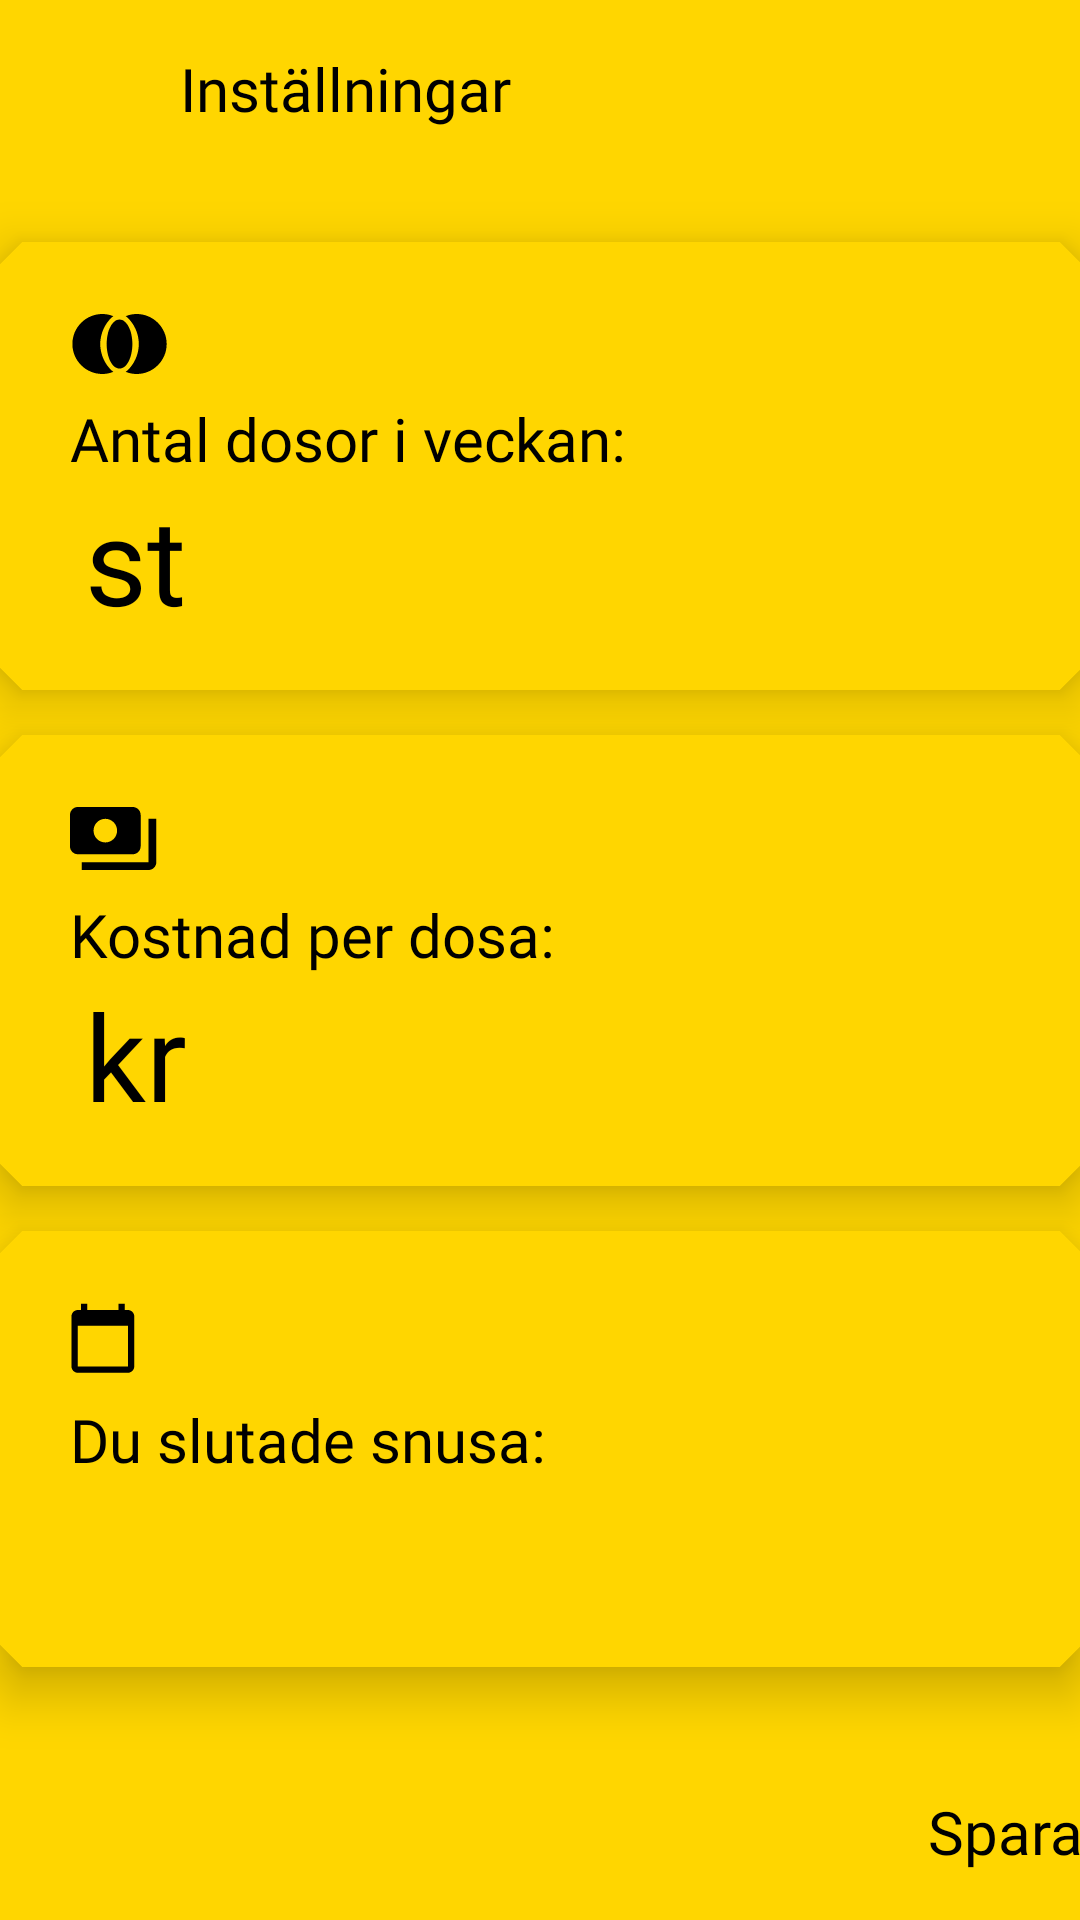

This screen was rendered from an Android layout file. Write that file and the resources it references.
<!-- AndroidManifest.xml: application theme Theme.SlutaSnusa2 -->
<!-- res/layout/fragment_settings.xml -->
<?xml version="1.0" encoding="utf-8"?>
<androidx.constraintlayout.widget.ConstraintLayout xmlns:android="http://schemas.android.com/apk/res/android"
    xmlns:app="http://schemas.android.com/apk/res-auto"
    xmlns:tools="http://schemas.android.com/tools"
    android:layout_width="wrap_content"
    android:layout_height="match_parent"
    android:layout_gravity="center"
    android:background="@color/yellow"
    tools:context=".old.views.SettingsFragment">

    <LinearLayout
        android:layout_width="match_parent"
        android:layout_height="wrap_content"
        android:layout_marginHorizontal="16dp"
        android:layout_marginTop="16dp"
        android:orientation="horizontal"
        app:layout_constraintEnd_toEndOf="parent"
        app:layout_constraintTop_toTopOf="parent">

        <ImageButton
            android:id="@+id/btn_back"
            android:layout_width="24dp"
            android:layout_height="24dp"
            android:layout_gravity="center"
            android:background="@android:color/transparent"
            android:src="@drawable/ic_baseline_close_24"
            tools:ignore="TouchTargetSizeCheck"
            android:contentDescription="@string/back_btn" />

        <TextView
            android:id="@+id/tw_settings"
            android:layout_marginStart="20dp"
            android:layout_width="wrap_content"
            android:layout_height="wrap_content"
            android:fontFamily="@font/montserrat_bold"
            android:text="@string/settings"
            android:textColor="#000000"
            android:textSize="20sp" />

    </LinearLayout>

    <com.google.android.material.card.MaterialCardView

        android:id="@+id/materialCardView3"
        style="@style/Widget.App.CardView"
        android:layout_width="362dp"
        android:layout_height="wrap_content"
        android:layout_marginHorizontal="25dp"
        android:layout_marginVertical="15dp"
        android:layout_marginTop="16dp"
        android:checkable="true"
        android:focusable="true"
        android:gravity="center"
        app:cardBackgroundColor="@color/yellow"
        app:cardElevation="10dp"
        app:layout_constraintEnd_toEndOf="@+id/materialCardView2"
        app:layout_constraintStart_toStartOf="@+id/materialCardView2"
        app:layout_constraintTop_toBottomOf="@+id/materialCardView2">

        <LinearLayout
            android:layout_width="match_parent"
            android:layout_height="wrap_content"
            android:gravity="start"
            android:orientation="vertical"
            android:paddingHorizontal="20dp"
            android:paddingTop="20dp"
            android:paddingBottom="5dp"
            >

            <ImageView
                android:layout_width="wrap_content"
                android:layout_height="wrap_content"
                android:background="@android:color/transparent"
                android:contentDescription="@string/calendericon"
                android:src="@drawable/ic_calendar" />

            <TextView
                android:id="@+id/datumslutade"
                android:layout_width="wrap_content"
                android:layout_height="wrap_content"
                android:layout_marginTop="8dp"
                android:fontFamily="@font/montserrat_bold"
                android:text="@string/du_slutade_snusa"
                android:textColor="#000000"
                android:textSize="20sp" />

            <TextView
                android:id="@+id/input_date"
                android:layout_width="fill_parent"
                android:layout_height="wrap_content"
                android:background="@android:color/transparent"
                android:ems="10"
                android:fontFamily="@font/montserrat_bold"
                android:textColor="#000000"
                android:textSize="40sp"
                app:layout_constraintBottom_toBottomOf="parent"
                app:layout_constraintEnd_toEndOf="parent"
                app:layout_constraintHorizontal_bias="0.5"
                app:layout_constraintStart_toStartOf="parent" />

        </LinearLayout>
    </com.google.android.material.card.MaterialCardView>

    <com.google.android.material.card.MaterialCardView

        android:id="@+id/materialCardView"
        style="@style/Widget.App.CardView"
        android:layout_width="362dp"
        android:layout_height="wrap_content"
        android:layout_marginHorizontal="25dp"
        android:layout_marginVertical="15dp"
        android:layout_marginBottom="16dp"
        android:checkable="true"
        android:focusable="true"
        android:gravity="center"
        app:cardBackgroundColor="@color/yellow"
        app:cardElevation="10dp"
        app:layout_constraintBottom_toTopOf="@+id/materialCardView2"
        app:layout_constraintEnd_toEndOf="@+id/materialCardView2"
        app:layout_constraintStart_toStartOf="@+id/materialCardView2">


        <LinearLayout
            android:layout_width="358dp"
            android:layout_height="wrap_content"
            android:gravity="start"
            android:orientation="vertical"
            android:paddingHorizontal="20dp"
            android:paddingTop="20dp"
            android:paddingBottom="5dp">

            <ImageView
                android:layout_width="wrap_content"
                android:layout_height="wrap_content"
                android:background="@android:color/transparent"
                android:src="@drawable/ic_group"
                android:contentDescription="@string/container_icon" />

    <TextView
        android:id="@+id/antaldosor"
        android:layout_width="wrap_content"
        android:layout_height="wrap_content"
        android:layout_marginTop="8dp"
        android:fontFamily="@font/montserrat_bold"
        android:text="@string/antal_dosor_i_veckan"
        android:textColor="#000000"
        android:textSize="20sp" />


        <LinearLayout
            android:id="@+id/layout_unit"
            android:layout_width="wrap_content"
            android:layout_height="wrap_content"
            android:orientation="horizontal">

            <EditText
                android:id="@+id/input_units"
                android:layout_width="wrap_content"
                android:layout_height="wrap_content"
                android:background="@android:color/transparent"
                android:fontFamily="@font/montserrat_bold"
                android:gravity="center"
                android:imeOptions="actionDone"
                android:importantForAutofill="no"
                android:inputType="number"
                android:maxLength="2"
                android:textColorHint="@drawable/selector"
                android:textSize="40sp"
                tools:ignore="TouchTargetSizeCheck"
                android:textCursorDrawable="@drawable/cursor"
                />

            <TextView
                android:id="@+id/st"
                android:layout_width="wrap_content"
                android:layout_height="wrap_content"
                android:layout_gravity="start"
                android:layout_marginTop="8dp"
                android:paddingLeft="5dp"
                android:fontFamily="@font/montserrat_bold"
                android:text="@string/st"
                android:textColor="#000000"
                android:textSize="40sp" />
        </LinearLayout>
        </LinearLayout>


    </com.google.android.material.card.MaterialCardView>

    <com.google.android.material.card.MaterialCardView

        android:id="@+id/materialCardView2"
        style="@style/Widget.App.CardView"
        android:layout_width="362dp"
        android:layout_height="wrap_content"
        android:layout_marginHorizontal="25dp"
        android:layout_marginVertical="15dp"
        android:checkable="true"
        android:focusable="true"
        android:gravity="center"
        app:cardBackgroundColor="@color/yellow"
        app:cardElevation="10dp"
        app:layout_constraintBottom_toBottomOf="parent"
        app:layout_constraintEnd_toEndOf="parent"
        app:layout_constraintHorizontal_bias="0.5"
        app:layout_constraintStart_toStartOf="parent"
        app:layout_constraintTop_toTopOf="parent">

        <LinearLayout
            android:layout_width="match_parent"
            android:layout_height="wrap_content"
            android:gravity="start"
            android:orientation="vertical"
            android:paddingHorizontal="20dp"
            android:paddingTop="20dp"
            android:paddingBottom="5dp">

            <ImageView
                android:id="@+id/cost"
                android:layout_width="wrap_content"
                android:layout_height="wrap_content"
                android:background="@android:color/transparent"
                android:src="@drawable/ic_cost"
                tools:ignore="SpeakableTextPresentCheck"
                android:contentDescription="@string/cost_icon" />

            <TextView
                android:id="@+id/kostnadperdosa"
                android:layout_width="wrap_content"
                android:layout_height="wrap_content"
                android:layout_marginTop="8dp"
                android:fontFamily="@font/montserrat_bold"
                android:text="@string/kostnad_per_dosa"
                android:textColor="#000000"
                android:textSize="20sp"

                />
<LinearLayout
    android:layout_width="wrap_content"
    android:layout_height="wrap_content"
    android:orientation="horizontal"
    >

    <EditText
        android:id="@+id/input_cost"
        android:layout_width="wrap_content"
        android:layout_height="wrap_content"
        android:background="@android:color/transparent"
        android:fontFamily="@font/montserrat_bold"

        android:textColorHint="@drawable/selector"
        android:imeOptions="actionDone"
        android:inputType="number"
        android:textSize="40sp"
        android:maxLength="2"
        android:gravity="center"
        app:layout_constraintBottom_toBottomOf="parent"
        app:layout_constraintEnd_toEndOf="parent"
        app:layout_constraintHorizontal_bias="0.5"
        app:layout_constraintStart_toStartOf="parent"
        android:importantForAutofill="no"
        android:textCursorDrawable="@drawable/cursor"
        />

    <TextView
        android:id="@+id/kr"
        android:layout_width="wrap_content"
        android:layout_height="wrap_content"
        android:layout_gravity="start"
        android:layout_marginTop="8dp"
        android:fontFamily="@font/montserrat_bold"
        android:text="@string/kr"
        android:paddingLeft="5dp"
        android:textColor="#000000"
        android:textSize="40sp" />
</LinearLayout>
        </LinearLayout>
    </com.google.android.material.card.MaterialCardView>

    <TextView
        android:id="@+id/tw_save_settings"
        android:layout_width="wrap_content"
        android:layout_height="wrap_content"
        android:layout_marginBottom="16dp"
        android:text="@string/spara"
        app:layout_constraintBottom_toBottomOf="parent"
        app:layout_constraintEnd_toEndOf="@+id/materialCardView3"
        android:textColor="#000000"
        android:textSize="20sp"
        android:fontFamily="@font/montserrat_bold"
        />


</androidx.constraintlayout.widget.ConstraintLayout>
<!-- resources referenced by this layout -->
<resources>
  <color name="yellow">#FFD600</color>
  <!-- drawable cursor (drawable) -->
  <?xml version="1.0" encoding="utf-8"?>
  <shape xmlns:android="http://schemas.android.com/apk/res/android"
      android:shape="rectangle">
      <size
          android:width="5dip"
          />
  
      <solid
          android:color="@color/black" />
      <padding
          android:top="-15sp"
          android:bottom="-16sp" />
  </shape>
  <!-- drawable ic_calendar (drawable) -->
  <vector xmlns:android="http://schemas.android.com/apk/res/android"
      android:width="22dp"
      android:height="24dp"
      android:viewportWidth="22"
      android:viewportHeight="24">
    <path
        android:pathData="M19.318,2.341H18.273V0.25H16.182V2.341H5.727V0.25H3.636V2.341H2.591C1.441,2.341 0.5,3.282 0.5,4.432V21.159C0.5,22.309 1.441,23.25 2.591,23.25H19.318C20.468,23.25 21.409,22.309 21.409,21.159V4.432C21.409,3.282 20.468,2.341 19.318,2.341ZM19.318,21.159H2.591V7.568H19.318V21.159Z"
        android:fillColor="#000000"/>
  </vector>
  <!-- drawable ic_cost (drawable) -->
  <vector xmlns:android="http://schemas.android.com/apk/res/android"
      android:width="29dp"
      android:height="21dp"
      android:viewportWidth="29"
      android:viewportHeight="21">
    <path
        android:pathData="M23.545,13.125V2.625C23.545,1.181 22.368,0 20.929,0H2.616C1.177,0 0,1.181 0,2.625V13.125C0,14.569 1.177,15.75 2.616,15.75H20.929C22.368,15.75 23.545,14.569 23.545,13.125ZM11.773,11.813C9.601,11.813 7.848,10.054 7.848,7.875C7.848,5.696 9.601,3.938 11.773,3.938C13.944,3.938 15.697,5.696 15.697,7.875C15.697,10.054 13.944,11.813 11.773,11.813ZM28.778,3.938V18.375C28.778,19.819 27.601,21 26.162,21H3.924V18.375H26.162V3.938H28.778Z"
        android:fillColor="#000000"/>
  </vector>
  <!-- drawable selector (drawable) -->
  <?xml version="1.0" encoding="utf-8"?>
  <selector xmlns:android="http://schemas.android.com/apk/res/android">
      <item android:state_focused="true" android:color="@android:color/transparent" />
      <item android:color="@color/black" />
  </selector>
  <string name="antal_dosor_i_veckan">Antal dosor i veckan:</string>
  <string name="back_btn">back btn</string>
  <string name="calendericon">CalenderIcon</string>
  <string name="container_icon">container icon</string>
  <string name="cost_icon">Cost icon</string>
  <string name="du_slutade_snusa">Du slutade snusa:</string>
  <string name="kostnad_per_dosa">Kostnad per dosa:</string>
  <string name="kr">kr</string>
  <string name="settings">Inställningar</string>
  <string name="spara">Spara</string>
  <string name="st">st</string>
  <style name="Widget.App.CardView" parent="Widget.Material3.CardView.Elevated">
          <item name="materialThemeOverlay">@style/ThemeOverlay.App.Card</item>
          <item name="shapeAppearance">@style/ShapeAppearance.App.MediumComponent</item>
  
      </style>
  <color name="black">#FF000000</color>
  <style name="ThemeOverlay.App.Card" parent="">
          <item name="colorSecondary">@color/black</item>
          <item name="colorSurface">@color/white</item>
          <item name="colorOnSurfaceVariant">@color/black</item>
      </style>
  <style name="ShapeAppearance.App.MediumComponent" parent="ShapeAppearance.Material3.MediumComponent">
      <item name="cornerFamily">cut</item>
      <item name="cornerSize">8dp</item>
  </style>
  <color name="purple_700">#FF3700B3</color>
  <color name="white">#FFFFFFFF</color>
  <color name="teal_700">#FF018786</color>
</resources>
